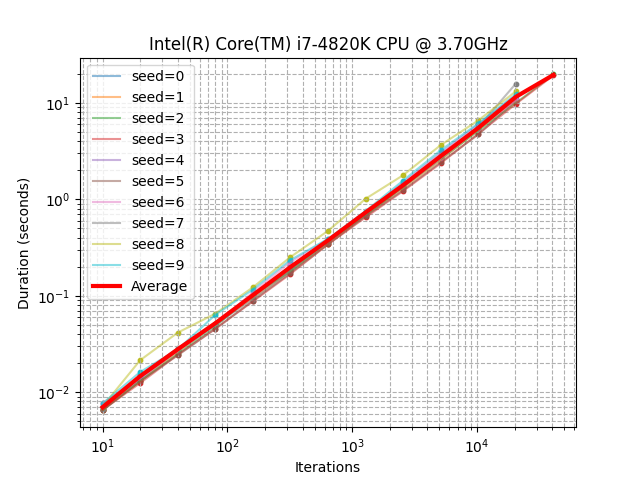

The data file committed next to this chart (first rows):
seed, iterations, duration_sec
0, 10, 0.007081
0, 20, 0.01358
0, 40, 0.02685
0, 80, 0.05085
0, 160, 0.1004
0, 320, 0.1898
0, 640, 0.3706
0, 1280, 0.7027
0, 2560, 1.363
0, 5120, 2.704
0, 10240, 5.447
0, 20480, 10.99
1, 10, 0.006576
1, 20, 0.013
1, 40, 0.02614
1, 80, 0.05069
1, 160, 0.09439
1, 320, 0.1806
1, 640, 0.3456
1, 1280, 0.6837
1, 2560, 1.303
1, 5120, 2.561
1, 10240, 5.289
1, 20480, 10.51
2, 10, 0.006531
2, 20, 0.01295
2, 40, 0.02485
2, 80, 0.04819
2, 160, 0.1019
2, 320, 0.179
2, 640, 0.364
2, 1280, 0.6828
2, 2560, 1.347
2, 5120, 2.629
2, 10240, 5.14
2, 20480, 9.989
2, 40960, 19.82
3, 10, 0.00654
3, 20, 0.01243
3, 40, 0.02443
3, 80, 0.04551
3, 160, 0.08748
3, 320, 0.1685
3, 640, 0.3421
3, 1280, 0.6514
3, 2560, 1.223
3, 5120, 2.37
3, 10240, 4.805
3, 20480, 9.791
3, 40960, 19.35
4, 10, 0.007312
4, 20, 0.01491
4, 40, 0.0273
4, 80, 0.0503
4, 160, 0.1016
4, 320, 0.2018
4, 640, 0.381
4, 1280, 0.7253
4, 2560, 1.495
4, 5120, 3.046
... 62 more rows
